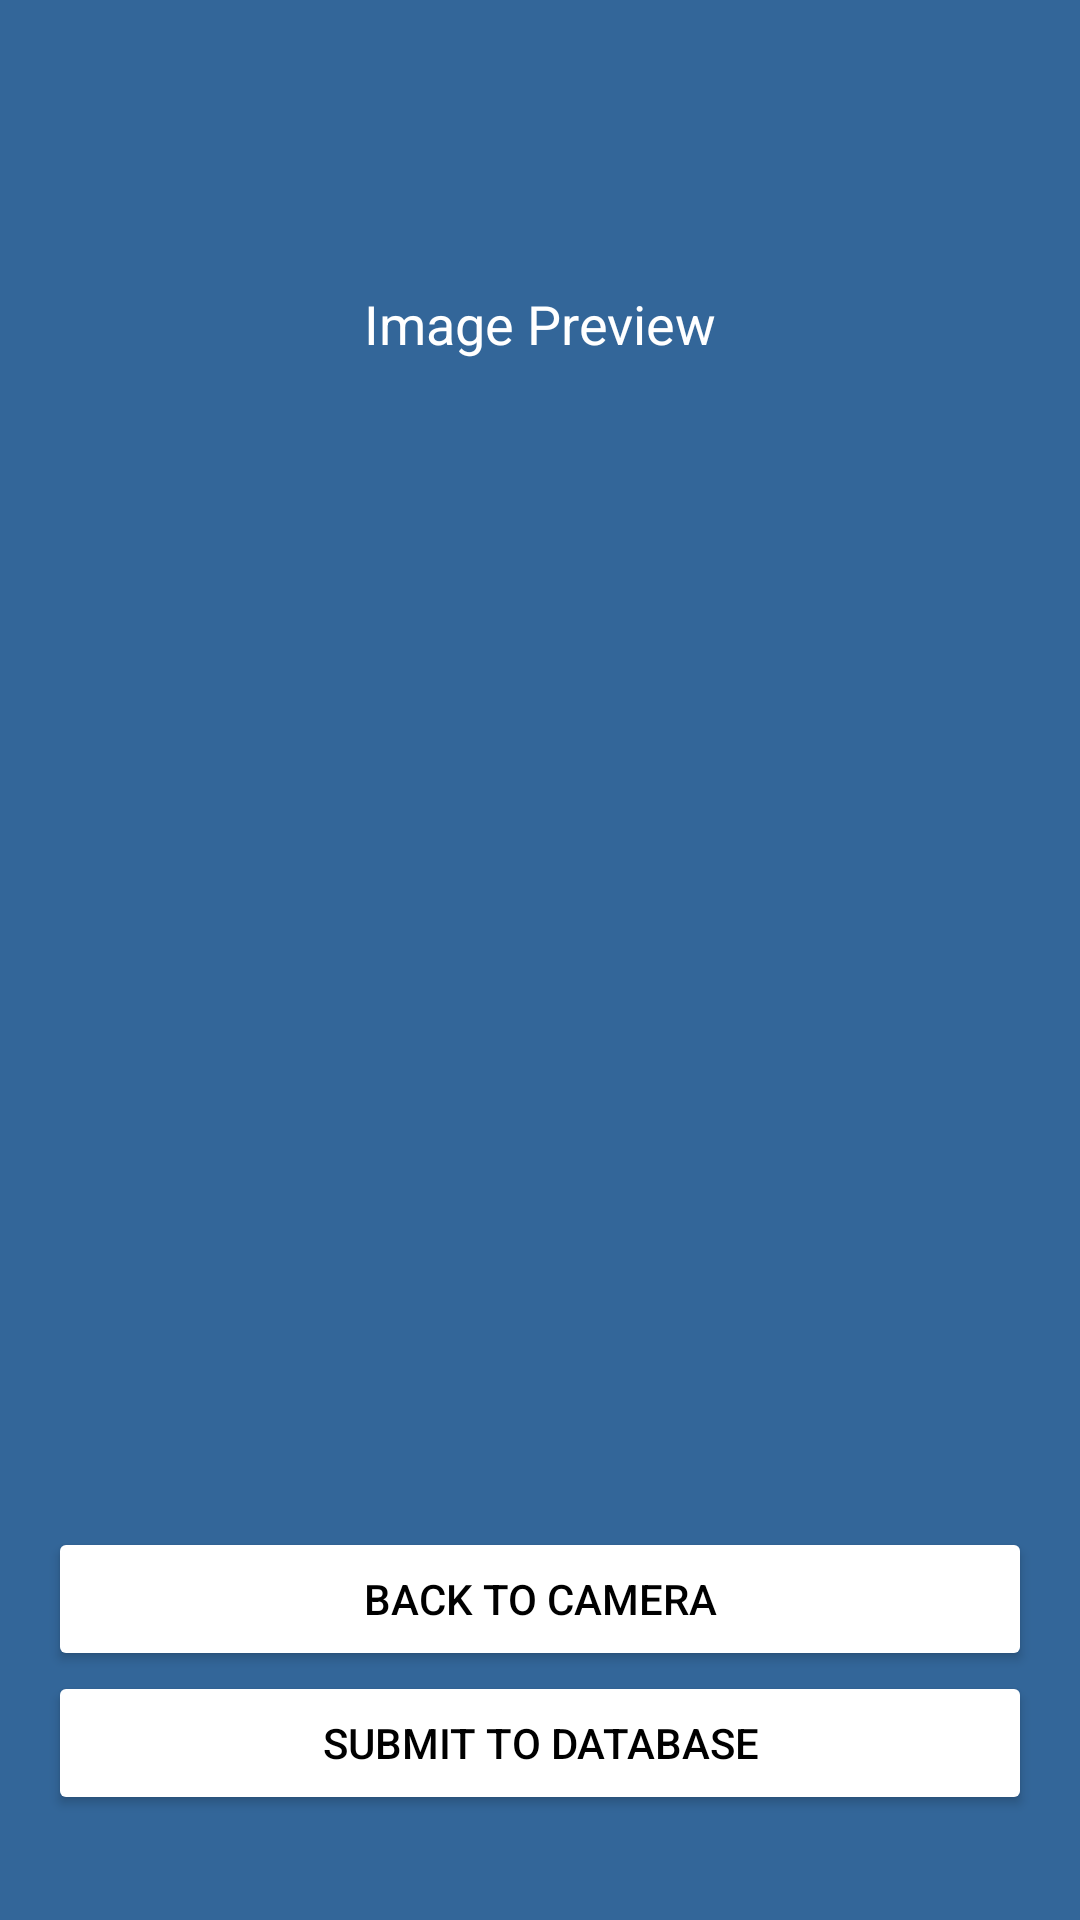

Produce the Android XML layout that renders to this screen, including the resource entries it uses.
<!-- AndroidManifest.xml: application theme Theme.LoginPortal -->
<!-- res/layout/activity_image_preview.xml -->
<LinearLayout xmlns:android="http://schemas.android.com/apk/res/android"
    android:layout_width="match_parent"
    android:layout_height="match_parent"
    xmlns:app="http://schemas.android.com/apk/res-auto"
    android:orientation="vertical"
    android:gravity="center"
    android:padding="16dp"
    android:background="#336699">

    <ImageView
        android:id="@+id/imageView2"
        android:layout_width="48dp"
        android:layout_height="48dp"
        app:srcCompat="@drawable/be_icon" />

    <EditText
        android:id="@+id/editTextText"
        android:layout_width="match_parent"
        android:layout_height="50dp"
        android:background="#336699"
        android:ems="10"
        android:inputType="text"
        android:textColor="#FFFFFF"
        android:text="Image Preview"
        android:textAlignment="center" />

    <ImageView
        android:id="@+id/capturedImageView"
        android:layout_width="match_parent"
        android:layout_height="376dp"
        android:contentDescription="Captured Image" />

    <Button
        android:id="@+id/btnBackToCamera"
        android:layout_width="match_parent"
        android:layout_height="wrap_content"
        android:backgroundTint="#FFFFFF"
        android:textColor="#000000"
        android:text="Back to Camera" />

    <Button
        android:id="@+id/submitButton"
        android:layout_width="match_parent"
        android:layout_height="wrap_content"
        android:backgroundTint="#FFFFFF"
        android:textColor="#000000"
        android:text="Submit to Database" />


</LinearLayout>
<!-- resources referenced by this layout -->
<resources>
  <style name="Theme.LoginPortal" parent="Base.Theme.LoginPortal" />
  <style name="Base.Theme.LoginPortal" parent="Theme.Material3.DayNight.NoActionBar">
          
          
      </style>
</resources>
